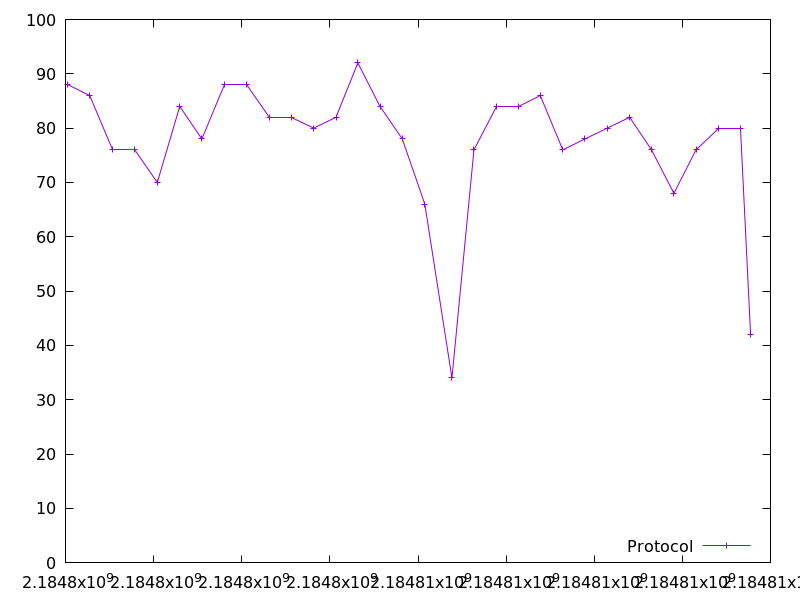

The data file committed next to this chart (first rows):
2184798048.357092, 88.0
2184798550, 86.0
2184799058, 76.0
2184799574, 76.0
2184800083, 70.0
2184800593, 84.0
2184801095, 78.0
2184801598, 88.0
2184802117, 88.0
2184802623, 82.0
2184803129, 82.0
2184803632, 80.0
2184804139, 82.0
2184804635, 92.0
2184805138, 84.0
2184805644, 78.0
2184806155, 66.0
2184806771, 34.0
2184807271, 76.0
2184807773, 84.0
2184808279, 84.0
2184808776, 86.0
2184809287, 76.0
2184809784, 78.0
2184810295, 80.0
2184810805, 82.0
2184811301, 76.0
2184811809, 68.0
2184812312, 76.0
2184812822, 80.0
2184813332, 80.0
2184813550, 42.0
